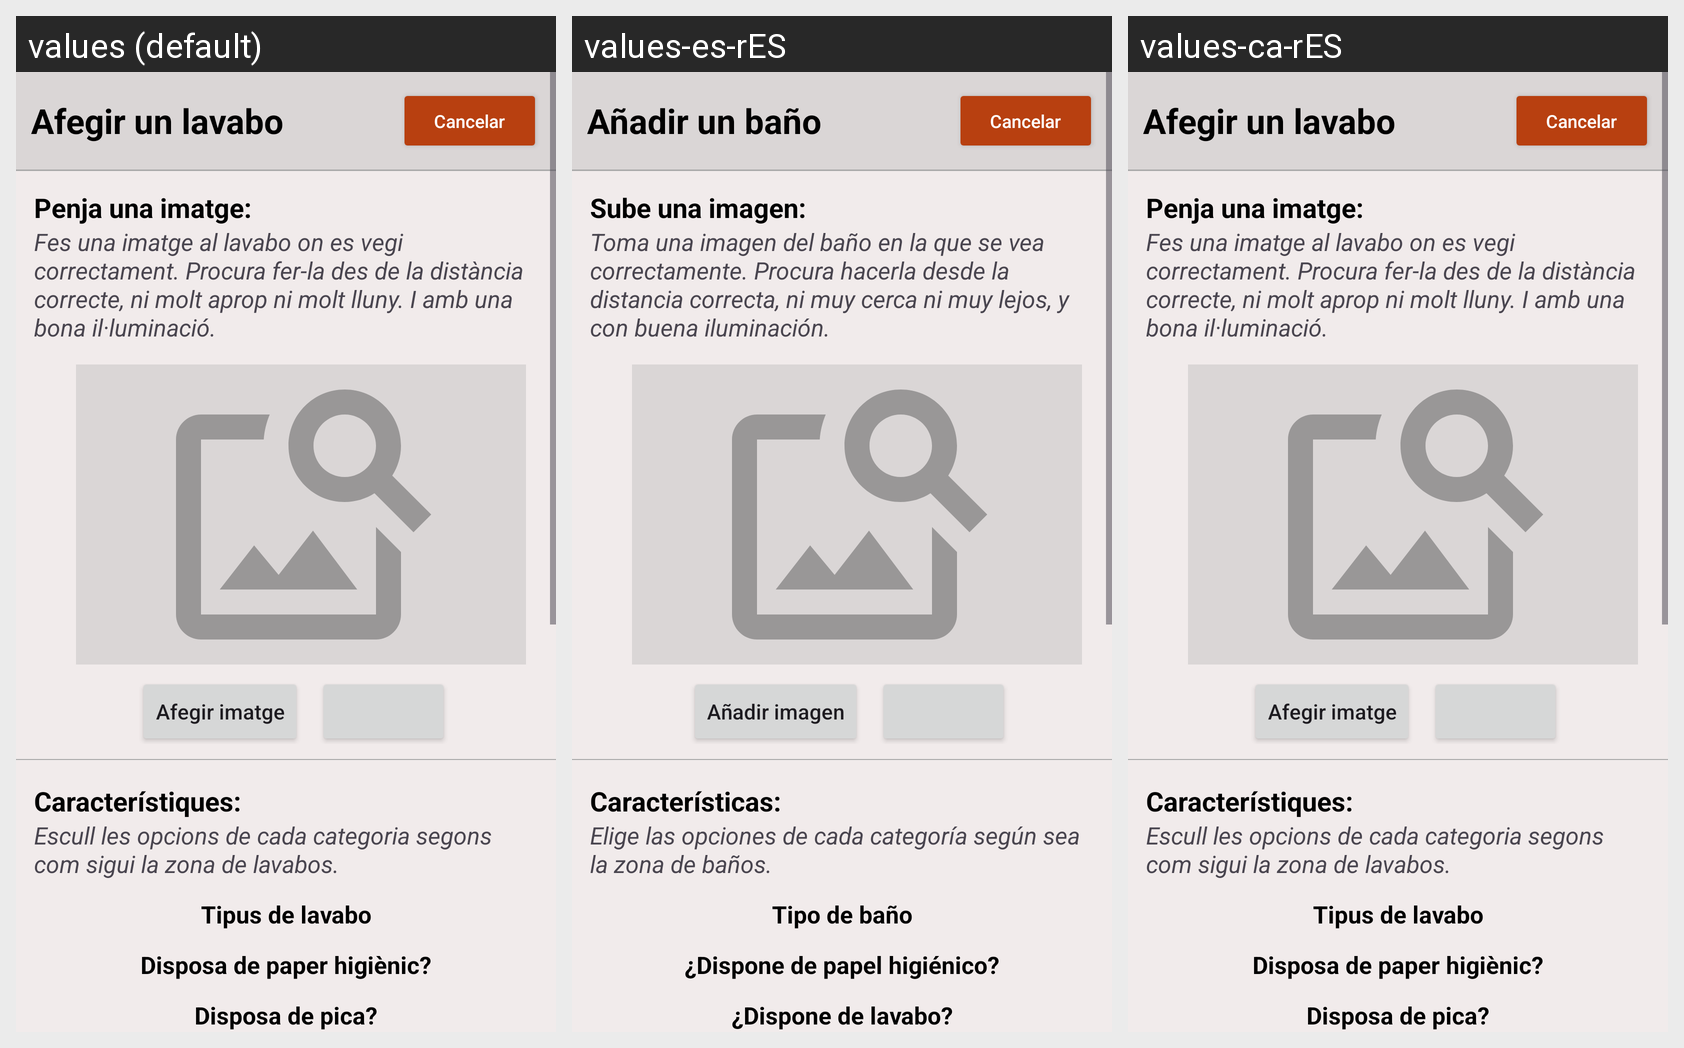

Translations of the strings shown on this Android screen, per locale in the grid:
Android screen res/layout/fragment_afegir_lavabo.xml rendered under 3 locales, left to right: values (default), values-es-rES, values-ca-rES. Device: Nexus 5 (rendered at 1080×1920; each locale shown at half size, 540×960, under a caption strip naming it); theme Theme.ProvaMaps.
Strings drawn on this screen, with the default value and each locale's value (text and hints the layout hard-codes, and strings that could not be matched under every locale, appear in the picture but are not listed):

afegir_lavabo
  values: Afegir un lavabo
  values-es-rES: Añadir un baño
  values-ca-rES: Afegir un lavabo

cancelar
  values: Cancelar
  values-es-rES: Cancelar
  values-ca-rES: Cancelar

penja_una_imatge
  values: Penja una imatge:
  values-es-rES: Sube una imagen:
  values-ca-rES: Penja una imatge:

penja_imartge_lavabo_desc
  values: Fes una imatge al lavabo on es vegi correctament. Procura fer-la des de la distància correcte, ni molt aprop ni molt lluny. I amb una bona il·luminació.
  values-es-rES: Toma una imagen del baño en la que se vea correctamente. Procura hacerla desde la distancia correcta, ni muy cerca ni muy lejos, y con buena iluminación.
  values-ca-rES: Fes una imatge al lavabo on es vegi correctament. Procura fer-la des de la distància correcte, ni molt aprop ni molt lluny. I amb una bona il·luminació.

afegir_imatge
  values: Afegir imatge
  values-es-rES: Añadir imagen
  values-ca-rES: Afegir imatge

caracteristiques
  values: Característiques:
  values-es-rES: Características:
  values-ca-rES: Característiques:

caracteristiques_lavabo
  values: Escull les opcions de cada categoria segons com sigui la zona de lavabos.
  values-es-rES: Elige las opciones de cada categoría según sea la zona de baños.
  values-ca-rES: Escull les opcions de cada categoria segons com sigui la zona de lavabos.

tipus_lavabo
  values: Tipus de lavabo
  values-es-rES: Tipo de baño
  values-ca-rES: Tipus de lavabo

disposa_paper
  values: Disposa de paper higiènic?
  values-es-rES: ¿Dispone de papel higiénico?
  values-ca-rES: Disposa de paper higiènic?

disposa_pica
  values: Disposa de pica?
  values-es-rES: ¿Dispone de lavabo?
  values-ca-rES: Disposa de pica?
